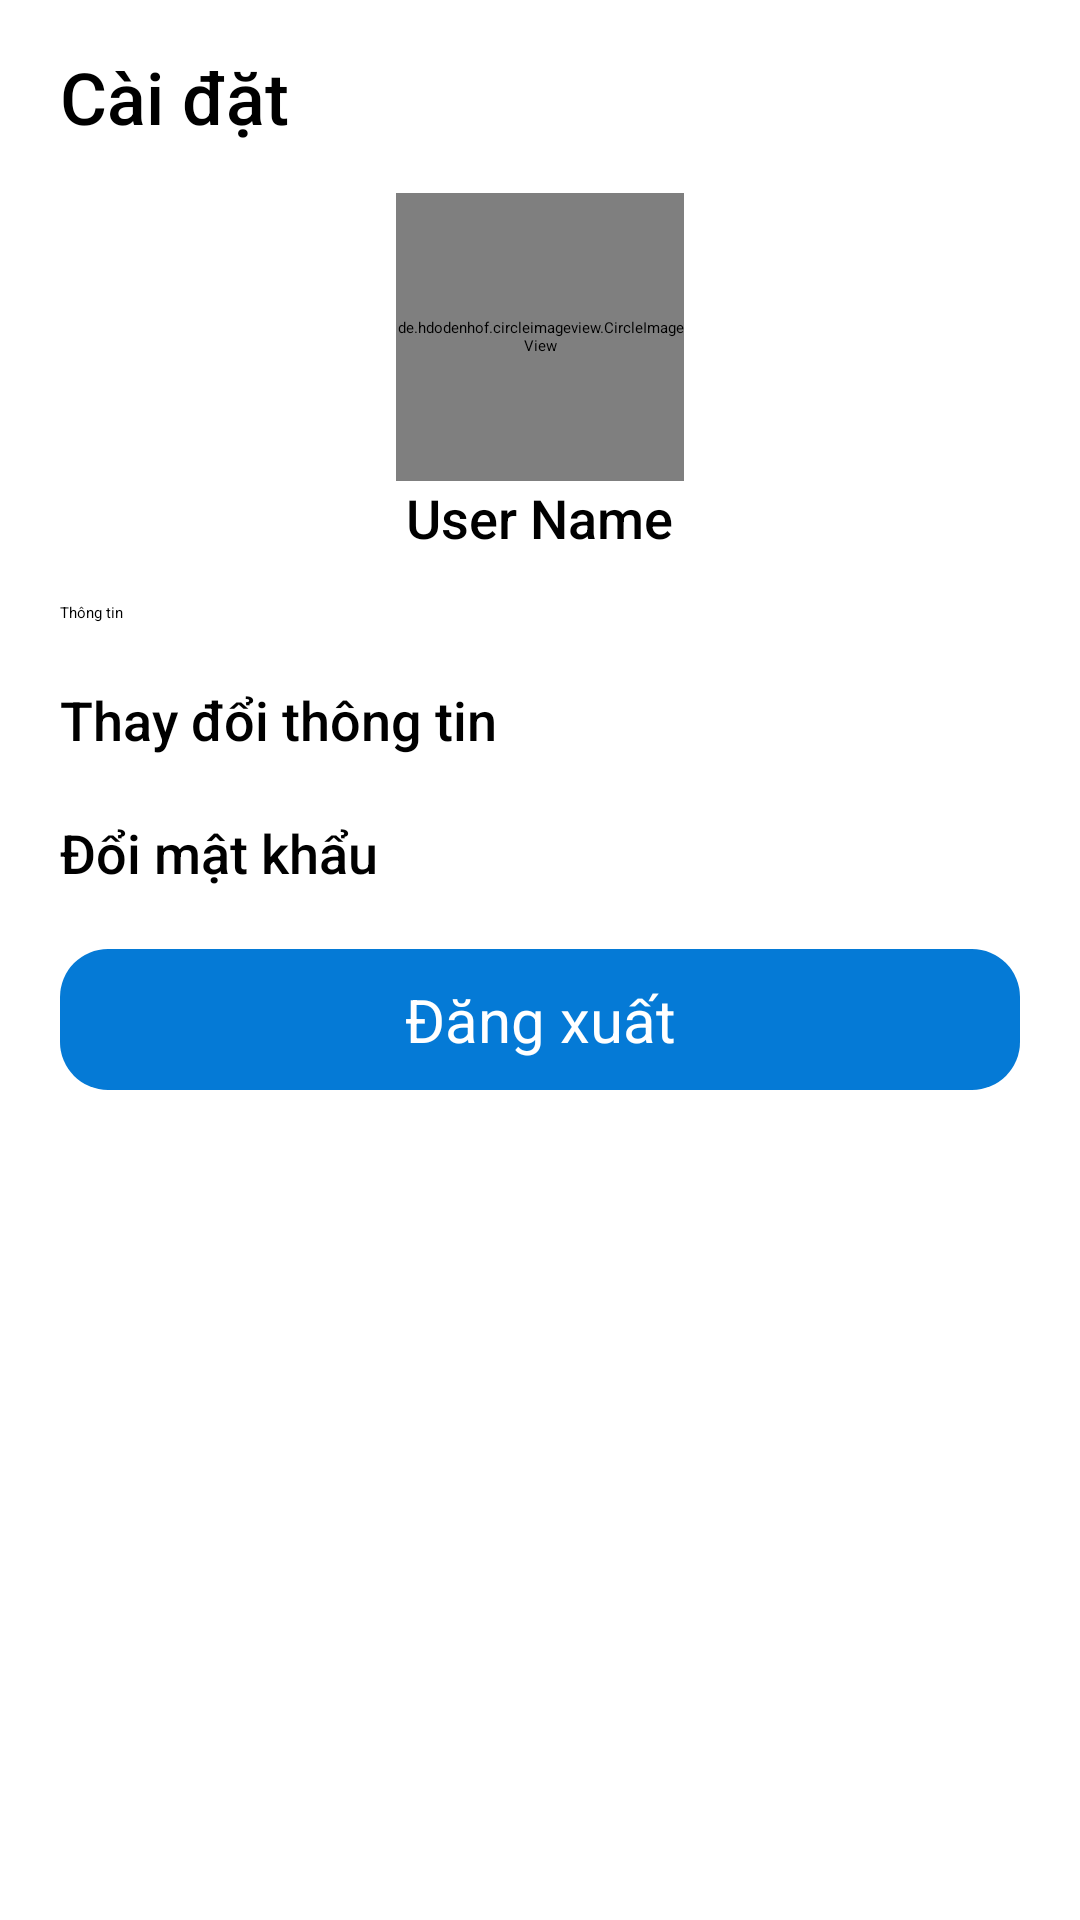

Layout XML and referenced resources for this Android screen:
<!-- AndroidManifest.xml: application theme Theme.NowOrderFoodApp -->
<!-- res/layout/fragment_profile.xml -->
<?xml version="1.0" encoding="utf-8"?>
<layout xmlns:android="http://schemas.android.com/apk/res/android"
    xmlns:app="http://schemas.android.com/apk/res-auto">
    <LinearLayout
        android:layout_width="match_parent"
        android:layout_height="match_parent"
        android:orientation="vertical"
        android:paddingHorizontal="20dp"
        android:gravity="center_horizontal">

        <TextView
            android:layout_gravity="start"
            android:layout_marginTop="16dp"
            android:fontFamily="sans-serif-medium"
            android:textSize="24dp"
            android:id="@+id/tv_product_name"
            android:textColor="@color/black"
            android:text="Cài đặt"
            android:layout_width="wrap_content"
            android:layout_height="wrap_content"/>

        <de.hdodenhof.circleimageview.CircleImageView
            android:id="@+id/profile_image"
            android:layout_width="96dp"
            android:layout_height="96dp"
            android:src="@drawable/ic_profile"
            android:layout_marginTop="16dp"
            app:civ_border_width="1dp"
            app:civ_border_color="@color/gray_blue" />
        <TextView
            android:id="@+id/tv_name_profile"
            android:fontFamily="sans-serif-medium"
            android:textSize="18dp"
            android:textColor="@color/black"
            android:text="User Name"
            android:layout_width="wrap_content"
            android:layout_height="wrap_content"/>


        <TextView
            android:layout_height="wrap_content"
            android:layout_width="match_parent"
            android:layout_marginTop="16dp"
            android:text="Thông tin" />

        <FrameLayout
            android:id="@+id/fr_edit_user"
            android:layout_marginTop="20dp"
            android:layout_height="wrap_content"
            android:layout_width="match_parent">
            <TextView
                android:fontFamily="sans-serif-medium"
                android:textSize="18dp"
                android:textColor="@color/black"
                android:text="Thay đổi thông tin"
                android:layout_width="wrap_content"
                android:layout_height="wrap_content"/>
            <ImageView
                android:layout_gravity="end"
                android:src="@drawable/ic_next"
                android:layout_width="wrap_content"
                android:layout_height="wrap_content"/>
        </FrameLayout>

        <FrameLayout
            android:layout_marginTop="20dp"
            android:layout_height="wrap_content"
            android:layout_width="match_parent">
            <TextView
                android:fontFamily="sans-serif-medium"
                android:textSize="18dp"
                android:textColor="@color/black"
                android:text="Đổi mật khẩu"
                android:layout_width="wrap_content"
                android:layout_height="wrap_content"/>
            <ImageView
                android:layout_gravity="end"
                android:src="@drawable/ic_next"
                android:layout_width="wrap_content"
                android:layout_height="wrap_content"/>
        </FrameLayout>
        <TextView
            android:id="@+id/bt_logout"
            android:layout_marginTop="20dp"
            android:gravity="center"
            android:textColor="@color/white"
            android:textSize="20dp"
            android:paddingVertical="10dp"
            android:background="@drawable/custom_button_login"
            android:text="Đăng xuất"
            android:layout_width="match_parent"
            android:layout_height="wrap_content"/>
    </LinearLayout>
</layout>
<!-- resources referenced by this layout -->
<resources>
  <!-- drawable custom_button_login (drawable) -->
  <?xml version="1.0" encoding="utf-8"?>
  <shape xmlns:android="http://schemas.android.com/apk/res/android">
  
      <solid android:color="#057AD6"/>
      <corners android:radius="16dp"/>
  </shape>
  <!-- not gathered from this repository: default colours our renderer supplied (Android Studio template values) -->
  <color name="black">#FF000000</color>
  <color name="white">#FFFFFFFF</color>
</resources>
